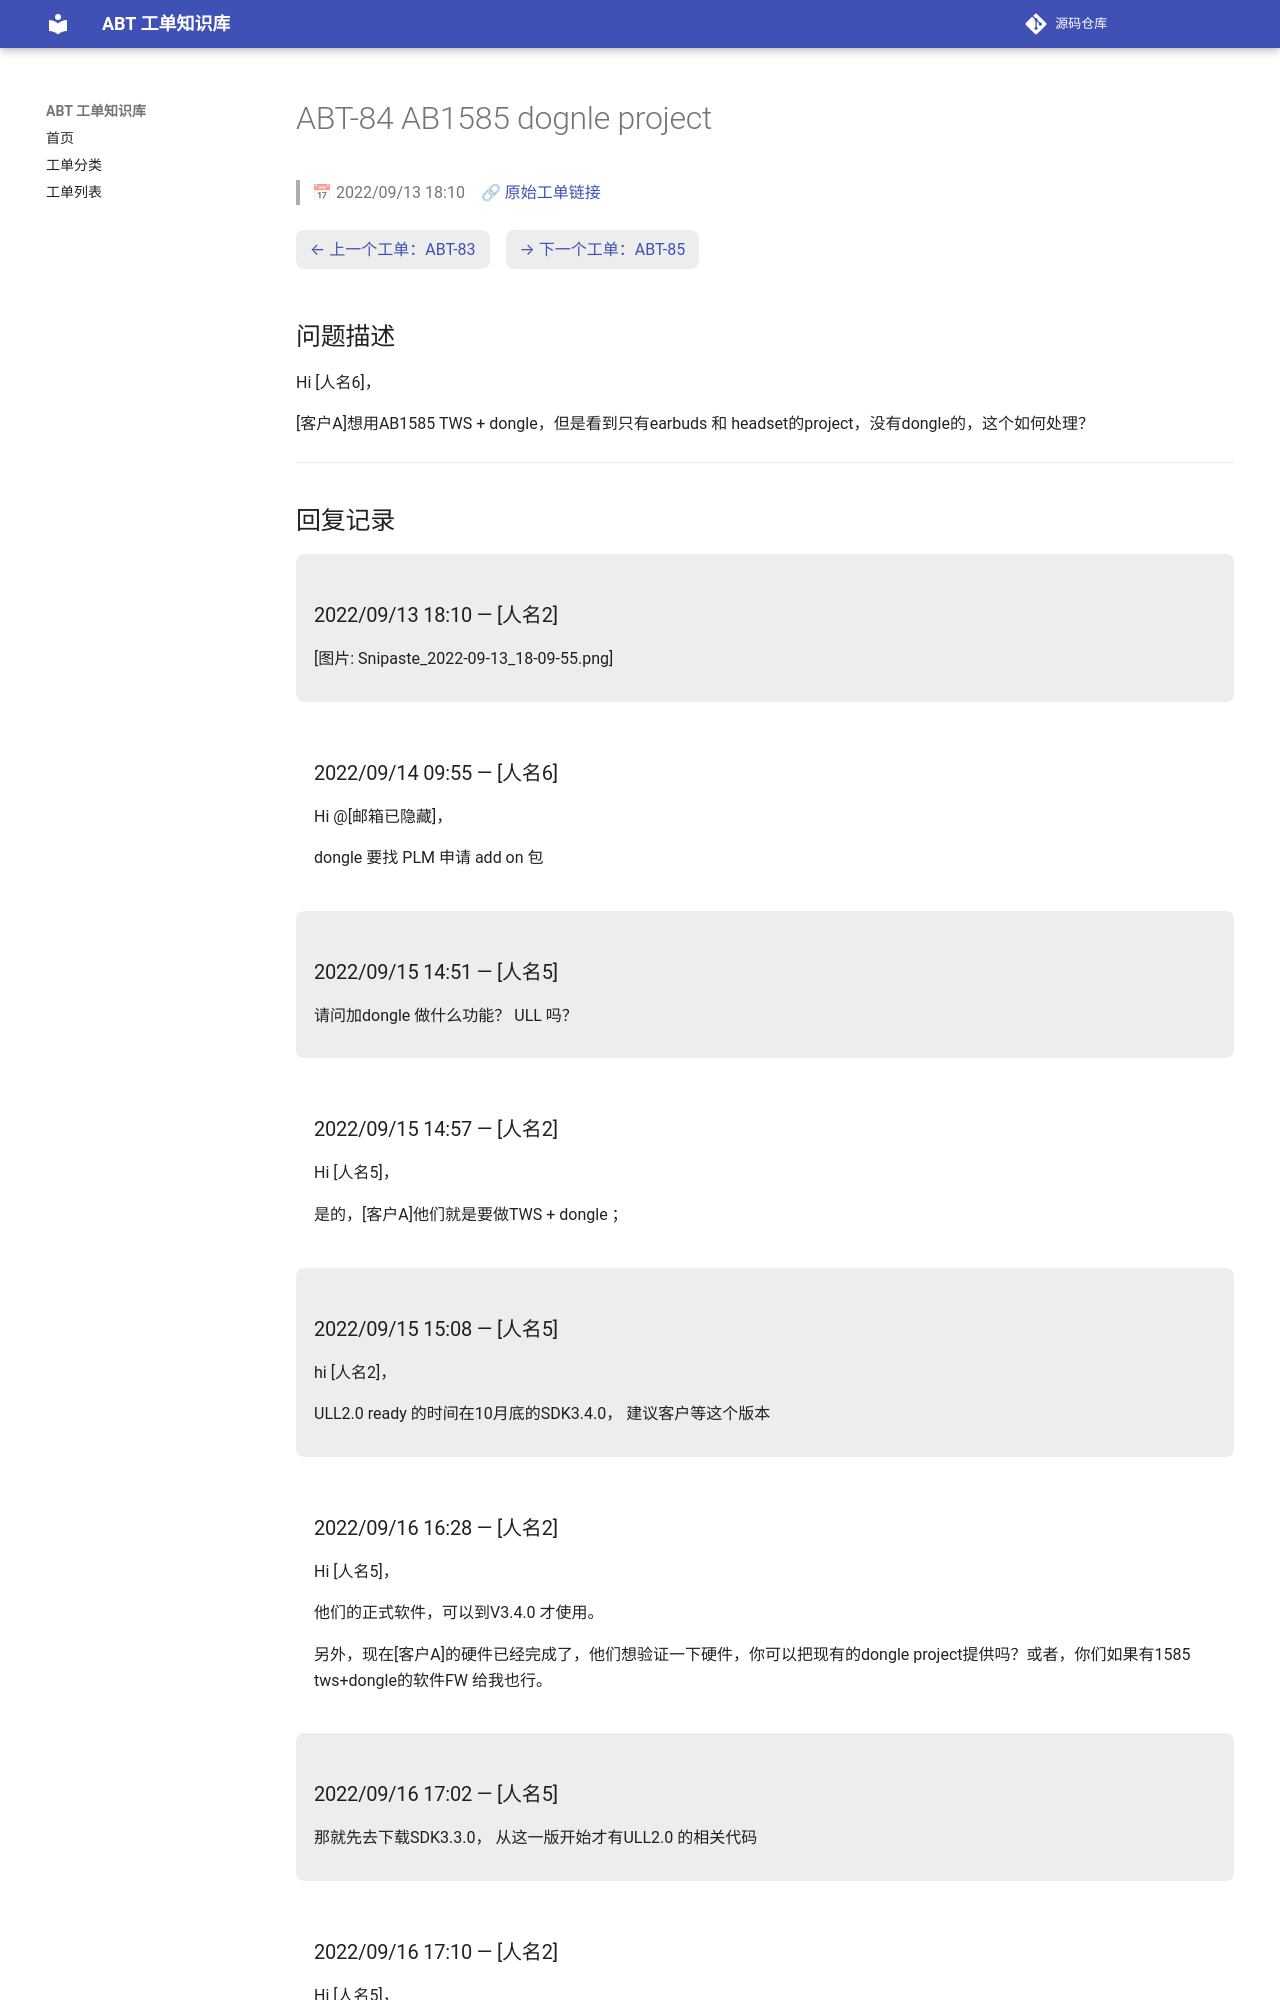

repository: luckycee/airoha-kb · page: tickets/ABT-84/index.html · generator: mkdocs

---
id: ABT-84
title: "AB1585 dognle project"
date: 2022/09/13 18:10
status: Closed
source: https://eservice.airoha.com.tw/servicedesk/customer/portal/1038/MIUIX1565-84
---

# ABT-84 AB1585 dognle project

> 📅 2022/09/13 18:10　🔗 [原始工单链接](https://eservice.airoha.com.tw/servicedesk/customer/portal/1038/MIUIX1565-84)

<div class="ticket-nav" markdown="1">

[← 上一个工单：ABT-83](ABT-83.md)　[→ 下一个工单：ABT-85](ABT-85.md)

</div>

## 问题描述

Hi [人名6]，

[客户A]想用AB1585 TWS + dongle，但是看到只有earbuds 和 headset的project，没有dongle的，这个如何处理？

---

## 回复记录

<div class="reply odd" markdown="1">

### 2022/09/13 18:10 — [人名2]

[图片: Snipaste_2022-09-13_18-09-55.png]

</div>

<div class="reply even" markdown="1">

### 2022/09/14 09:55 — [人名6]

Hi @[邮箱已隐藏]，

dongle 要找 PLM 申请 add on 包

</div>

<div class="reply odd" markdown="1">

### 2022/09/15 14:51 — [人名5]

请问加dongle 做什么功能？  ULL 吗？

</div>

<div class="reply even" markdown="1">

### 2022/09/15 14:57 — [人名2]

Hi [人名5]，

是的，[客户A]他们就是要做TWS + dongle ；

</div>

<div class="reply odd" markdown="1">

### 2022/09/15 15:08 — [人名5]

hi [人名2]，

 ULL2.0 ready 的时间在10月底的SDK3.4.0， 建议客户等这个版本

</div>

<div class="reply even" markdown="1">

### 2022/09/16 16:28 — [人名2]

Hi [人名5]，

他们的正式软件，可以到V3.4.0 才使用。

另外，现在[客户A]的硬件已经完成了，他们想验证一下硬件，你可以把现有的dongle project提供吗？或者，你们如果有1585 tws+dongle的软件FW 给我也行。

</div>

<div class="reply odd" markdown="1">

### 2022/09/16 17:02 — [人名5]

那就先去下载SDK3.3.0，  从这一版开始才有ULL2.0 的相关代码

</div>

<div class="reply even" markdown="1">
